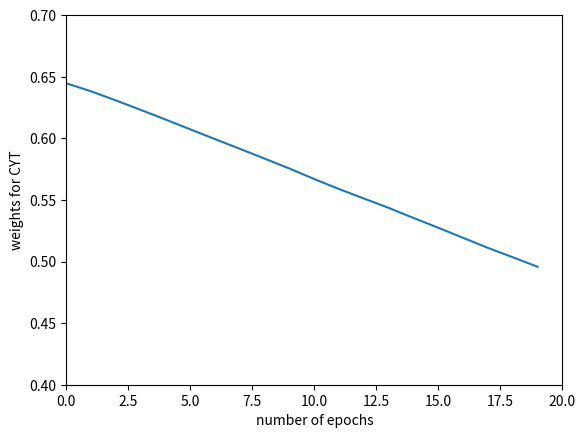

This figure's Python source:
import matplotlib.pyplot as plt


dataset = [0.64461899, 0.6381194, 0.63071918, 0.62305468, 0.61522949, 0.6072374, 0.59930474, 0.591424525, 0.58345842, 0.57543129, 0.56689054, 0.55877626, 0.55110556, 0.54350519, 0.53531247, 0.52739054, 0.51917452, 0.51103848, 0.5034582, 0.49572641]
y = range(20)
plt.plot(y,dataset)
plt.ylabel('weights for CYT')
plt.xlabel('number of epochs')
plt.axis([0, 20,.4,.7])

plt.show()